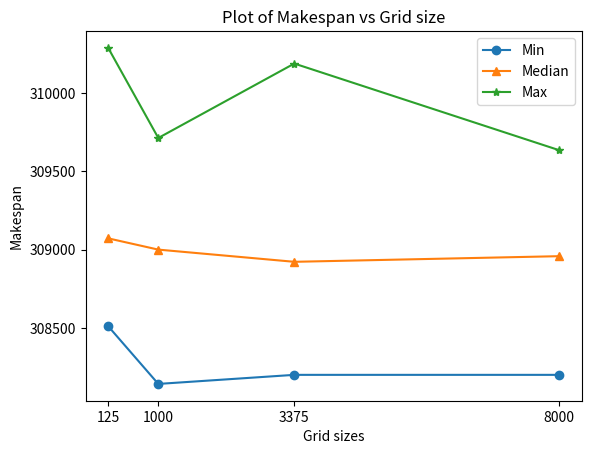

Write the Python code that produced this figure. (Note: this script raises an exception after producing the figure.)
import matplotlib.pyplot as plt
import numpy as np
gp="""309125, 309890, 309007, 308781, 308968, 308846, 308690, 309001, 308884, 309963, 309955, 310208, 310071, 309427, 309875, 308668, 310036, 310597, 309054, 308675, 308680, 309790, 310176, 308460, 309848, 309068, 309361, 309957, 309792, 309026, 308962"""
mp_10= """309266, 309065, 308786, 309030, 309714, 308931, 309084, 309000, 309056, 308975, 309152, 308934, 308141, 308971, 308740, 309576, 309076, 308313, 308745, 309383, 308886, 309095, 309090, 308971, 308958, 308972, 308823, 308481, 309008, 309509, 309072"""
mp_15="""308984, 309046, 308665, 310190, 308309, 309597, 309543, 309065, 308779, 308971, 309414, 309245, 309260, 308829, 308725, 308270, 308678, 308199, 308922, 308609, 309455, 308755, 308971, 309372, 308664, 308745, 308200, 308786, 308958, 308992, 308464"""
mp_20="""308958, 308648, 308549, 308829, 308964, 308939, 308985, 308978, 309196, 308880, 308920, 309636, 309019, 308926, 308313, 309236, 308958, 309173, 308889, 308812, 309127, 308971, 309158, 309372, 308958, 308199, 308404, 308958, 308423, 308937, 308632"""
mp_5="""309129, 308896, 308974, 308971, 309965, 309075, 309042, 309224, 308971, 309180, 308781, 309072, 308971, 309057, 308662, 309008, 309046, 309319, 308816, 309146, 309217, 310244, 309082, 309098, 309211, 308923, 308510, 310056, 310269, 310290, 309033"""

divs=[mp_5,mp_10,mp_15,mp_20]
newdivs=[]
for i in range(len(divs)):
    newdivs.append(list(map(int,list(divs[i].split(',')))))
mins=[]
medians=[]
maxes=[]
for i in range(len(divs)):
    mins.append(np.min(newdivs[i]))
    maxes.append(np.max(newdivs[i]))
    medians.append(np.median(newdivs[i]))
x=[125,1000,3375,8000]

plt.plot(x,mins,'o-',label='Min')

plt.plot(x,medians,'^-',label='Median')

plt.plot(x,maxes,'*-',label='Max')


plt.xlabel('Grid sizes')
plt.ylabel("Makespan")
plt.title("Plot of Makespan vs Grid size")
plt.xticks(x,x)
plt.legend()
plt.savefig('../imgs/min_median_max_makespan.png')
plt.show()
